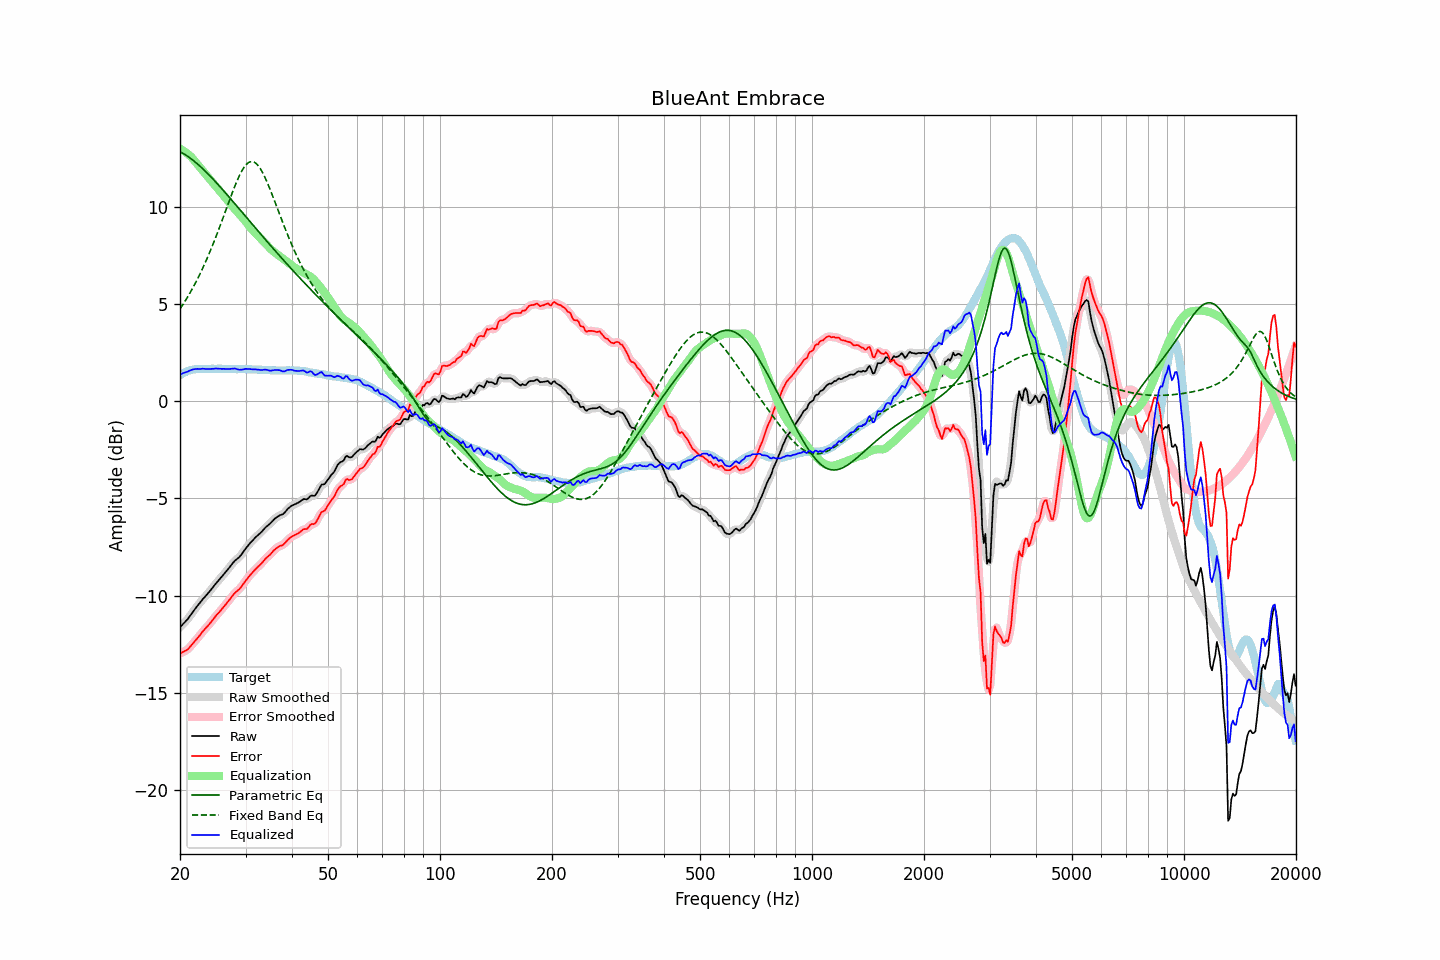

Values plotted in this chart, from the file beside it:
frequency, raw, error, smoothed, error_smoothed, equalization, parametric_eq, fixed_band_eq, equalized_raw, equalized_smoothed, target
20.00, -11.63, -12.98, -11.63, -12.97, 12.99, 12.84, 4.75, 1.36, 1.37, 1.35
20.20, -11.54, -12.94, -11.54, -12.94, 12.95, 12.80, 4.88, 1.41, 1.41, 1.40
20.40, -11.45, -12.90, -11.46, -12.90, 12.90, 12.75, 5.00, 1.45, 1.44, 1.45
20.61, -11.37, -12.85, -11.37, -12.86, 12.85, 12.70, 5.13, 1.48, 1.48, 1.48
20.81, -11.28, -12.81, -11.28, -12.81, 12.79, 12.65, 5.27, 1.51, 1.51, 1.53
21.02, -11.19, -12.76, -11.18, -12.74, 12.72, 12.59, 5.40, 1.53, 1.54, 1.57
21.23, -11.07, -12.66, -11.07, -12.67, 12.65, 12.53, 5.54, 1.58, 1.57, 1.59
21.44, -10.96, -12.57, -10.96, -12.57, 12.57, 12.47, 5.69, 1.61, 1.61, 1.61
21.66, -10.84, -12.47, -10.84, -12.47, 12.48, 12.41, 5.84, 1.64, 1.63, 1.63
21.87, -10.73, -12.37, -10.73, -12.37, 12.38, 12.34, 5.99, 1.65, 1.65, 1.64
22.09, -10.62, -12.28, -10.62, -12.27, 12.28, 12.27, 6.15, 1.66, 1.66, 1.66
22.31, -10.51, -12.18, -10.51, -12.18, 12.18, 12.20, 6.31, 1.67, 1.66, 1.67
22.54, -10.41, -12.08, -10.41, -12.08, 12.07, 12.13, 6.48, 1.66, 1.67, 1.67
22.76, -10.31, -11.98, -10.31, -11.97, 11.97, 12.05, 6.65, 1.66, 1.67, 1.67
22.99, -10.20, -11.86, -10.21, -11.87, 11.88, 11.98, 6.82, 1.68, 1.67, 1.66
23.22, -10.11, -11.77, -10.11, -11.77, 11.78, 11.90, 7.00, 1.67, 1.67, 1.66
23.45, -10.02, -11.68, -10.02, -11.68, 11.68, 11.82, 7.19, 1.66, 1.67, 1.66
23.69, -9.92, -11.59, -9.93, -11.59, 11.58, 11.73, 7.38, 1.66, 1.66, 1.67
23.92, -9.83, -11.50, -9.83, -11.50, 11.49, 11.65, 7.57, 1.66, 1.66, 1.67
24.16, -9.73, -11.40, -9.73, -11.40, 11.39, 11.57, 7.77, 1.66, 1.66, 1.67
24.40, -9.62, -11.30, -9.62, -11.29, 11.29, 11.48, 7.97, 1.67, 1.67, 1.68
24.65, -9.52, -11.19, -9.52, -11.19, 11.19, 11.39, 8.18, 1.67, 1.68, 1.67
24.89, -9.41, -11.08, -9.41, -11.08, 11.09, 11.30, 8.39, 1.68, 1.68, 1.67
25.14, -9.31, -10.98, -9.31, -10.98, 10.99, 11.21, 8.60, 1.68, 1.68, 1.67
25.39, -9.22, -10.90, -9.22, -10.89, 10.89, 11.12, 8.82, 1.67, 1.68, 1.68
25.65, -9.12, -10.80, -9.12, -10.80, 10.79, 11.03, 9.04, 1.67, 1.67, 1.68
25.91, -9.03, -10.70, -9.03, -10.70, 10.70, 10.94, 9.26, 1.66, 1.67, 1.67
26.16, -8.93, -10.60, -8.93, -10.60, 10.60, 10.84, 9.49, 1.67, 1.67, 1.67
26.43, -8.83, -10.50, -8.83, -10.50, 10.50, 10.75, 9.72, 1.66, 1.66, 1.67
26.69, -8.73, -10.40, -8.73, -10.40, 10.39, 10.66, 9.94, 1.66, 1.66, 1.67
26.96, -8.63, -10.30, -8.63, -10.30, 10.29, 10.56, 10.17, 1.66, 1.66, 1.67
27.23, -8.52, -10.19, -8.52, -10.19, 10.19, 10.46, 10.40, 1.66, 1.66, 1.67
27.50, -8.42, -10.09, -8.42, -10.08, 10.09, 10.37, 10.62, 1.67, 1.67, 1.67
27.77, -8.31, -9.97, -8.31, -9.98, 10.00, 10.27, 10.84, 1.69, 1.68, 1.66
28.05, -8.22, -9.88, -8.23, -9.88, 9.91, 10.18, 11.05, 1.69, 1.68, 1.66
28.33, -8.15, -9.80, -8.15, -9.80, 9.81, 10.08, 11.25, 1.66, 1.66, 1.65
28.62, -8.08, -9.73, -8.08, -9.73, 9.72, 9.98, 11.44, 1.64, 1.64, 1.65
28.90, -8.01, -9.67, -8.00, -9.66, 9.63, 9.88, 11.62, 1.62, 1.63, 1.66
29.19, -7.91, -9.56, -7.91, -9.56, 9.53, 9.79, 11.78, 1.62, 1.63, 1.65
29.48, -7.80, -9.46, -7.80, -9.45, 9.44, 9.69, 11.93, 1.64, 1.64, 1.66
29.78, -7.68, -9.33, -7.68, -9.33, 9.34, 9.59, 12.06, 1.65, 1.65, 1.65
30.08, -7.56, -9.22, -7.57, -9.22, 9.23, 9.49, 12.16, 1.67, 1.66, 1.66
30.38, -7.46, -9.11, -7.46, -9.11, 9.12, 9.40, 12.24, 1.66, 1.66, 1.65
30.68, -7.36, -9.01, -7.36, -9.01, 9.02, 9.30, 12.30, 1.66, 1.66, 1.65
30.99, -7.26, -8.91, -7.27, -8.91, 8.92, 9.20, 12.33, 1.65, 1.65, 1.65
31.30, -7.18, -8.82, -7.18, -8.82, 8.82, 9.10, 12.33, 1.64, 1.65, 1.64
31.61, -7.09, -8.73, -7.09, -8.73, 8.73, 9.01, 12.31, 1.64, 1.64, 1.64
31.93, -7.00, -8.64, -7.01, -8.64, 8.65, 8.91, 12.26, 1.64, 1.64, 1.64
32.24, -6.93, -8.56, -6.93, -8.56, 8.56, 8.81, 12.18, 1.63, 1.63, 1.63
32.57, -6.85, -8.48, -6.85, -8.48, 8.47, 8.72, 12.09, 1.62, 1.62, 1.63
32.89, -6.78, -8.41, -6.78, -8.40, 8.39, 8.62, 11.96, 1.61, 1.61, 1.63
33.22, -6.70, -8.32, -6.69, -8.31, 8.31, 8.52, 11.82, 1.61, 1.61, 1.62
33.55, -6.60, -8.22, -6.60, -8.22, 8.22, 8.43, 11.67, 1.62, 1.62, 1.62
33.89, -6.51, -8.12, -6.51, -8.12, 8.14, 8.33, 11.50, 1.63, 1.62, 1.61
34.23, -6.43, -8.04, -6.44, -8.04, 8.05, 8.24, 11.31, 1.62, 1.61, 1.61
34.57, -6.37, -7.97, -6.37, -7.97, 7.96, 8.14, 11.12, 1.59, 1.59, 1.60
34.92, -6.30, -7.90, -6.29, -7.89, 7.87, 8.04, 10.91, 1.57, 1.58, 1.60
35.27, -6.21, -7.80, -6.21, -7.80, 7.79, 7.95, 10.70, 1.58, 1.58, 1.59
35.62, -6.12, -7.71, -6.12, -7.71, 7.72, 7.86, 10.49, 1.60, 1.59, 1.59
35.97, -6.04, -7.63, -6.05, -7.63, 7.65, 7.76, 10.27, 1.61, 1.60, 1.59
... 635 more rows
